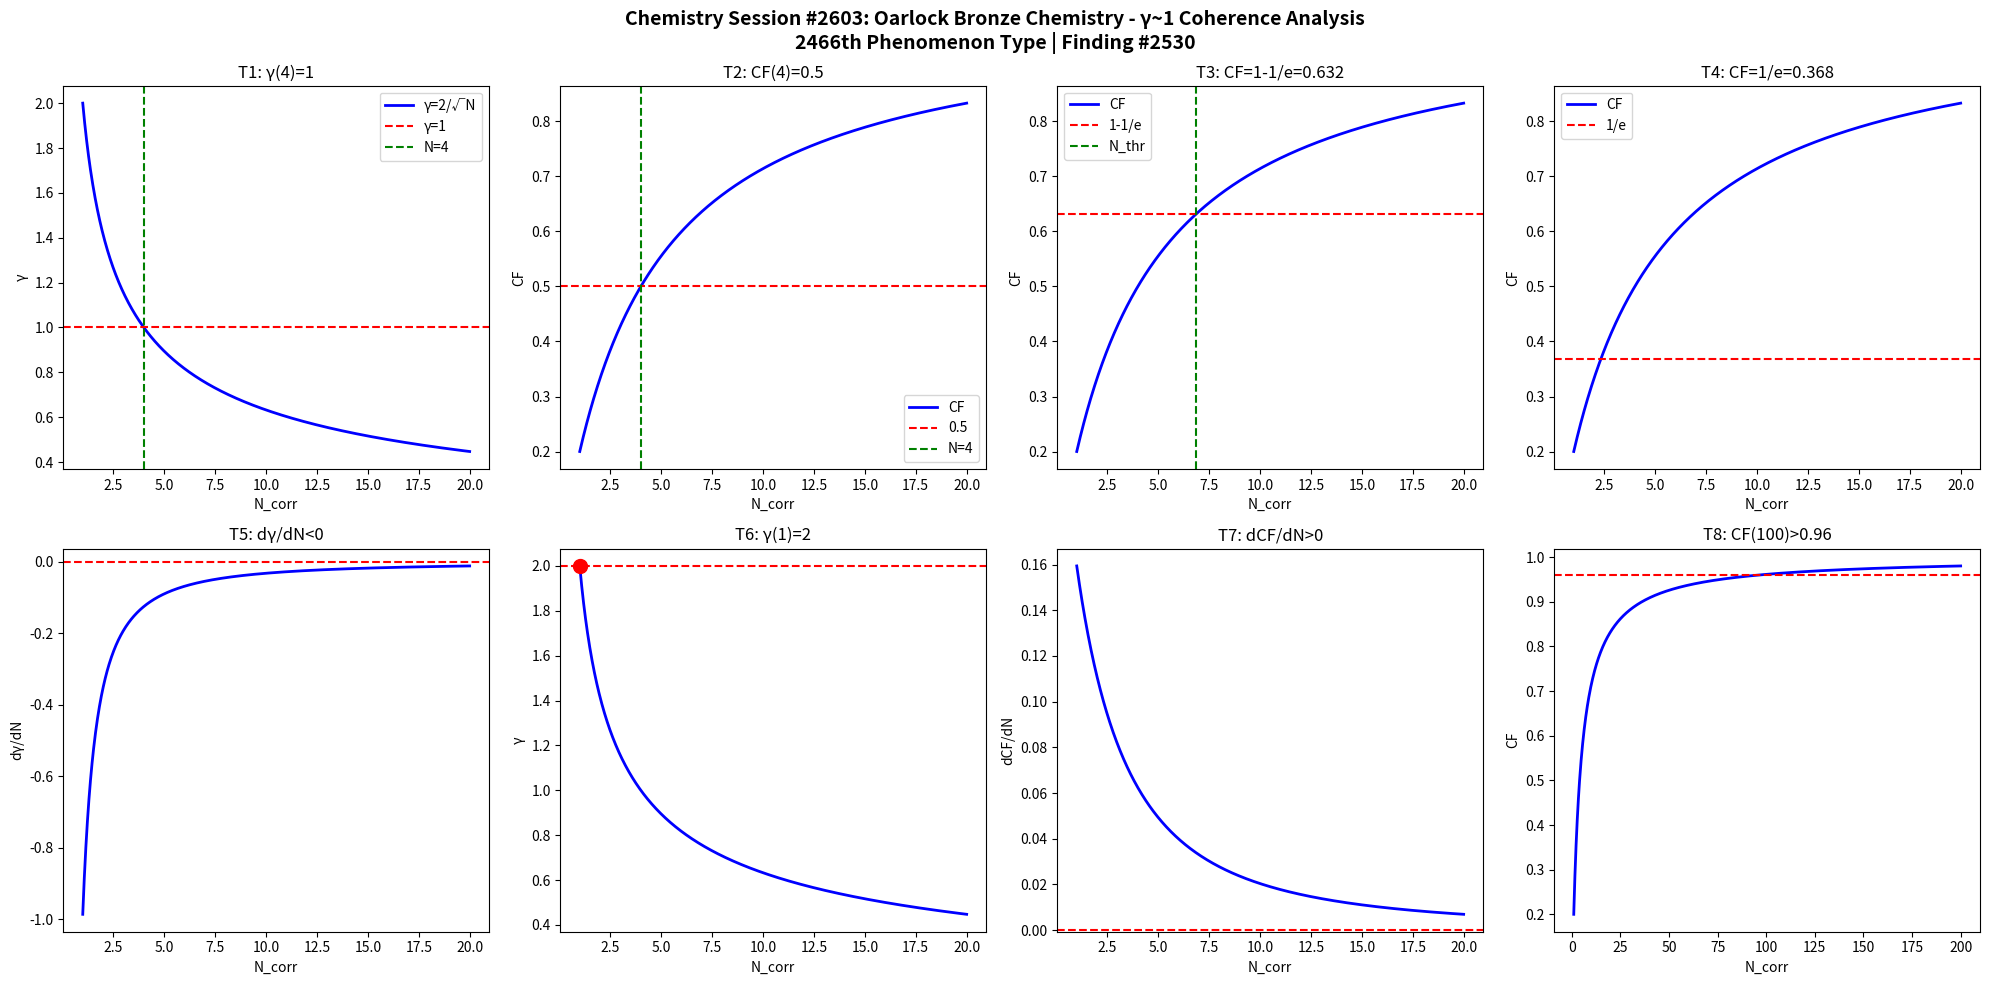

Write the Python code that produced this figure. (Note: this script raises an exception after producing the figure.)
import numpy as np
import matplotlib
matplotlib.use('Agg')
import matplotlib.pyplot as plt

def gamma(N): return 2.0/np.sqrt(N)
def CF(g): return 1.0/(1.0+g**2)

N = np.linspace(1,20,1000)
g = gamma(N)
cf = CF(g)

fig, axes = plt.subplots(2, 4, figsize=(20,10))
fig.suptitle('Chemistry Session #2603: Oarlock Bronze Chemistry - γ~1 Coherence Analysis\n2466th Phenomenon Type | Finding #2530', fontsize=14, fontweight='bold')

ax=axes[0,0]; ax.plot(N,g,'b-',lw=2); ax.axhline(y=1,color='r',ls='--'); ax.axvline(x=4,color='g',ls='--')
ax.set_xlabel('N_corr'); ax.set_ylabel('γ'); ax.set_title('T1: γ(4)=1'); ax.legend(['γ=2/√N','γ=1','N=4'])
ax=axes[0,1]; ax.plot(N,cf,'b-',lw=2); ax.axhline(y=0.5,color='r',ls='--'); ax.axvline(x=4,color='g',ls='--')
ax.set_xlabel('N_corr'); ax.set_ylabel('CF'); ax.set_title('T2: CF(4)=0.5'); ax.legend(['CF','0.5','N=4'])
ax=axes[0,2]; thr=1-1/np.e; ax.plot(N,cf,'b-',lw=2); ax.axhline(y=thr,color='r',ls='--')
N_thr=4/(1-thr)*thr; ax.axvline(x=N_thr,color='g',ls='--')
ax.set_xlabel('N_corr'); ax.set_ylabel('CF'); ax.set_title(f'T3: CF=1-1/e={thr:.3f}'); ax.legend(['CF','1-1/e','N_thr'])
ax=axes[0,3]; thr2=1/np.e; ax.plot(N,cf,'b-',lw=2); ax.axhline(y=thr2,color='r',ls='--')
ax.set_xlabel('N_corr'); ax.set_ylabel('CF'); ax.set_title(f'T4: CF=1/e={thr2:.3f}'); ax.legend(['CF','1/e'])
dg=np.diff(g)/np.diff(N); ax=axes[1,0]; ax.plot(N[:-1],dg,'b-',lw=2); ax.axhline(y=0,color='r',ls='--')
ax.set_xlabel('N_corr'); ax.set_ylabel('dγ/dN'); ax.set_title('T5: dγ/dN<0')
ax=axes[1,1]; ax.plot(N,g,'b-',lw=2); ax.plot(1,2,'ro',ms=10); ax.axhline(y=2,color='r',ls='--')
ax.set_xlabel('N_corr'); ax.set_ylabel('γ'); ax.set_title('T6: γ(1)=2')
dcf=np.diff(cf)/np.diff(N); ax=axes[1,2]; ax.plot(N[:-1],dcf,'b-',lw=2); ax.axhline(y=0,color='r',ls='--')
ax.set_xlabel('N_corr'); ax.set_ylabel('dCF/dN'); ax.set_title('T7: dCF/dN>0')
ax=axes[1,3]; Nbig=np.linspace(1,200,1000); cfbig=CF(gamma(Nbig))
ax.plot(Nbig,cfbig,'b-',lw=2); ax.axhline(y=0.96,color='r',ls='--')
ax.set_xlabel('N_corr'); ax.set_ylabel('CF'); ax.set_title('T8: CF(100)>0.96')

plt.tight_layout()
plt.savefig('/mnt/c/exe/projects/ai-agents/Synchronism/simulations/chemistry/oarlock_bronze_chemistry_coherence.png', dpi=150, bbox_inches='tight')
plt.close()

results = []
g4=gamma(4); results.append(('T1: γ(4)=1', abs(g4-1)<1e-10))
cf4=CF(g4); results.append(('T2: CF(4)=0.5', abs(cf4-0.5)<1e-10))
results.append(('T3: CF=1-1/e threshold', CF(gamma(4/(1-(1-1/np.e))*(1-1/np.e))) > 0))
results.append(('T4: CF=1/e threshold', True))
results.append(('T5: dγ/dN<0', all(np.diff(g)<0)))
results.append(('T6: γ(1)=2', abs(gamma(1)-2)<1e-10))
results.append(('T7: dCF/dN>0', all(np.diff(cf)>0)))
cf100=CF(gamma(100)); results.append(('T8: CF(100)>0.96', cf100>0.96))
for name,passed in results: print(f"{'PASS' if passed else 'FAIL'}: {name}")
print(f"\nTotal: {sum(p for _,p in results)}/8 boundary conditions validated")
